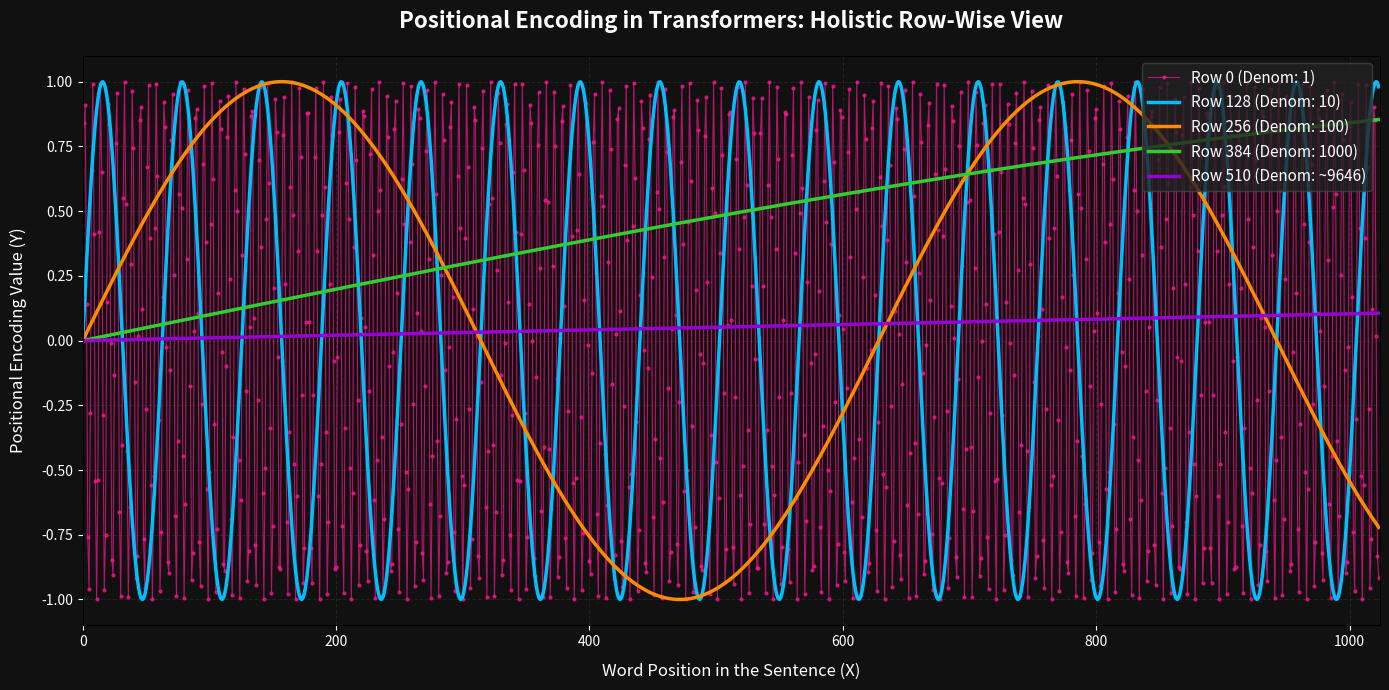

Write Python code to recreate this figure.
import numpy as np
import matplotlib.pyplot as plt

# Transformer parameter configuration
d_model = 512
sequence_length = 1024

# Generate the X-axis (word positions from 0 to 1023)
positions = np.arange(sequence_length)

# Define the dimension indices (i) for the 5 selected rows
# We multiply by 2 in the formula because 'i' ranges from 0 to 255 (2*i corresponds to the row index)
selected_rows = {
    "Row 0 (Denom: 1)": 0,
    "Row 128 (Denom: 10)": 64,
    "Row 256 (Denom: 100)": 128,
    "Row 384 (Denom: 1000)": 192,
    "Row 510 (Denom: ~9646)": 255
}

# Select a high-contrast, vibrant color palette
colors = ["#FF1493", "#00BFFF", "#FF8C00", "#32CD32", "#9400D3"]

# Initialize the plot layout
plt.figure(figsize=(14, 7), facecolor='#111111') # Dark background to make colors pop
ax = plt.axes()
ax.set_facecolor('#111111')

# Calculate and plot each individual positional function
for (name, i), color in zip(selected_rows.items(), colors):
    # Apply the standard Transformer denominator formula
    denominator = 10000 ** ((2 * i) / d_model)
    
    # Calculate the Sine values for all 1024 positions
    y_values = np.sin(positions / denominator)
    
    # Plot the line. For Row 0, we use a thinner line combined with markers
    # to highlight the "chaotic" nature of its discrete sampling steps.
    if i == 0:
        plt.plot(positions, y_values, label=name, color=color, alpha=0.7, linewidth=0.8, linestyle='-', marker='o', markersize=2)
    else:
        plt.plot(positions, y_values, label=name, color=color, linewidth=2.5)

# Graph styling and titles
plt.title("Positional Encoding in Transformers: Holistic Row-Wise View", color='white', fontsize=16, pad=20, fontweight='bold')
plt.xlabel("Word Position in the Sentence (X)", color='white', fontsize=12, labelpad=10)
plt.ylabel("Positional Encoding Value (Y)", color='white', fontsize=12, labelpad=10)

# Grid and axis boundary configurations
plt.xlim(0, sequence_length)
plt.ylim(-1.1, 1.1)
plt.grid(True, color='#333333', linestyle='--', alpha=0.5)

# Style tick labels for dark mode visibility
ax.tick_params(colors='white', labelsize=10)

# Add a clean legend in the upper right corner
plt.legend(facecolor='#222222', edgecolor='#444444', labelcolor='white', fontsize=11, loc='upper right')

# Render the final plot
plt.tight_layout()
plt.show()
